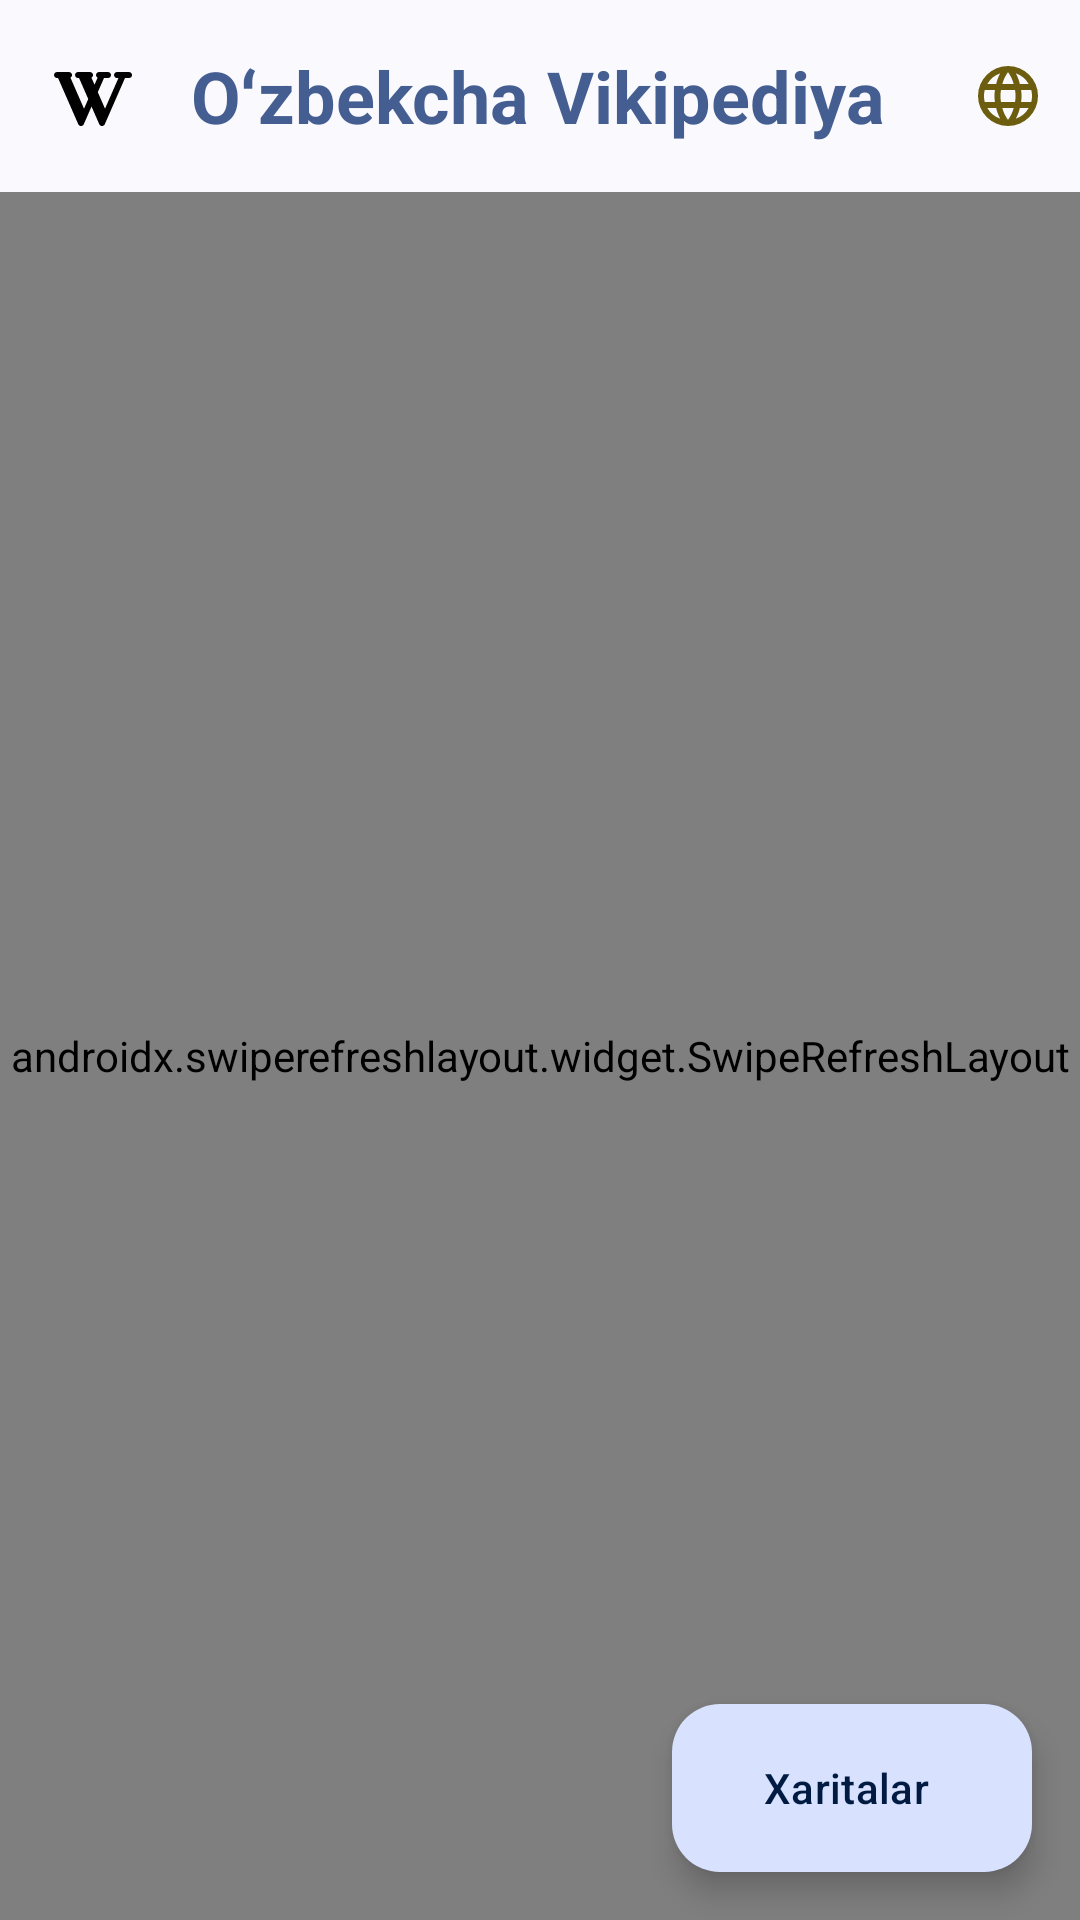

Here is an Android app screen rendered from its layout file. Give the layout XML and the strings, colors and styles it references.
<!-- AndroidManifest.xml: application theme Theme.NewsApp -->
<!-- res/layout/screen_home.xml -->
<?xml version="1.0" encoding="utf-8"?>
<androidx.constraintlayout.widget.ConstraintLayout
    xmlns:android="http://schemas.android.com/apk/res/android"
    xmlns:app="http://schemas.android.com/apk/res-auto"
    xmlns:tools="http://schemas.android.com/tools"
    android:layout_width="match_parent"
    android:layout_height="match_parent"
    tools:context=".presentation.screen.HomeScreen">

    <com.google.android.material.appbar.AppBarLayout
        android:id="@+id/appBarLayout"
        android:layout_width="match_parent"
        android:layout_height="wrap_content"
        app:liftOnScroll="true"
        app:layout_constraintTop_toTopOf="parent">

        <com.google.android.material.appbar.MaterialToolbar
            android:id="@+id/topAppBar"
            android:layout_width="match_parent"
            android:layout_height="?attr/actionBarSize"
            android:contentInsetStart="16dp"
            android:contentInsetEnd="16dp"
            android:theme="@style/ThemeOverlay.Material3.Toolbar.Primary"
            app:menu="@menu/menu_home_screen">

            <ImageView
                android:layout_width="wrap_content"
                android:layout_height="match_parent"
                android:layout_gravity="start|center_vertical"
                android:contentDescription="@string/content_description_logo"
                android:scaleType="centerInside"
                android:src="@drawable/ic_wikipedia_ios_v1" />

            <TextView
                android:id="@+id/titleTextView"
                style="@style/TextAppearance.Material3.HeadlineSmall"
                android:layout_width="match_parent"
                android:layout_height="wrap_content"
                android:layout_gravity="center"
                android:fontFamily="@font/cinzel_bold"
                android:gravity="center"
                android:text="@string/app_title"
                android:textColor="?attr/colorPrimary"
                android:textStyle="bold" />
        </com.google.android.material.appbar.MaterialToolbar>
    </com.google.android.material.appbar.AppBarLayout>

    <com.google.android.material.progressindicator.LinearProgressIndicator
        android:id="@+id/linearProgressIndicator2"
        android:layout_width="0dp"
        android:layout_height="wrap_content"
        android:indeterminate="true"
        android:visibility="gone"
        app:layout_constraintTop_toBottomOf="@id/appBarLayout"
        app:layout_constraintStart_toStartOf="parent"
        app:layout_constraintEnd_toEndOf="parent"
        app:trackColor="@color/md_theme_primaryContainer"
        app:indicatorColor="@color/md_theme_primary"
        android:layout_marginTop="8dp" />

    <androidx.swiperefreshlayout.widget.SwipeRefreshLayout
        android:id="@+id/swipeRefreshLayout"
        android:layout_width="match_parent"
        android:layout_height="0dp"
        app:layout_constraintTop_toBottomOf="@id/linearProgressIndicator2"
        app:layout_constraintBottom_toBottomOf="parent">

        <androidx.coordinatorlayout.widget.CoordinatorLayout
            android:layout_width="match_parent"
            android:layout_height="match_parent">

            <androidx.recyclerview.widget.RecyclerView
                android:id="@+id/places_list"
                android:layout_width="match_parent"
                android:layout_height="match_parent"
                android:scrollbars="vertical"
                tools:listitem="@layout/item_place"
                app:layout_behavior="@string/appbar_scrolling_view_behavior" />

        </androidx.coordinatorlayout.widget.CoordinatorLayout>
    </androidx.swiperefreshlayout.widget.SwipeRefreshLayout>

    <include
        android:id="@+id/noPlacesFoundLayout"
        layout="@layout/layout_no_places_found"
        android:layout_width="0dp"
        android:layout_height="0dp"
        app:layout_constraintTop_toBottomOf="@id/appBarLayout"
        app:layout_constraintBottom_toBottomOf="parent"
        app:layout_constraintStart_toStartOf="parent"
        app:layout_constraintEnd_toEndOf="parent"
        android:visibility="invisible" />

    <com.google.android.material.floatingactionbutton.ExtendedFloatingActionButton
        android:id="@+id/btn_search"
        android:layout_width="wrap_content"
        android:layout_height="wrap_content"
        android:layout_marginEnd="16dp"
        android:layout_marginBottom="16dp"
        android:contentDescription="Search button"
        android:text="@string/vikigid"
        android:transitionName="search_button"
        app:icon="@drawable/ic_map_24dp"
        app:layout_constraintBottom_toBottomOf="parent"
        app:layout_constraintEnd_toEndOf="parent" />

</androidx.constraintlayout.widget.ConstraintLayout>
<!-- res/layout/item_place.xml (included above) -->
<?xml version="1.0" encoding="utf-8"?>
<androidx.constraintlayout.widget.ConstraintLayout xmlns:android="http://schemas.android.com/apk/res/android"
    xmlns:app="http://schemas.android.com/apk/res-auto"
    xmlns:tools="http://schemas.android.com/tools"
    android:layout_width="match_parent"
    android:layout_height="wrap_content"
    android:layout_margin="16dp">

    <com.google.android.material.card.MaterialCardView
        android:id="@+id/place_card"
        android:layout_width="match_parent"
        android:layout_height="0dp"
        app:cardCornerRadius="16dp"
        app:cardElevation="4dp"
        app:layout_constraintDimensionRatio="16:9"
        app:layout_constraintTop_toTopOf="parent">

        <ImageView
            android:id="@+id/place_thumbnail"
            android:layout_width="match_parent"
            android:layout_height="match_parent"
            android:scaleType="centerCrop"
            tools:src="@tools:sample/backgrounds/scenic" />

    </com.google.android.material.card.MaterialCardView>

    <com.google.android.material.card.MaterialCardView
        android:layout_width="0dp"
        android:layout_height="wrap_content"
        android:layout_marginTop="-24dp"
        app:cardCornerRadius="16dp"
        app:cardElevation="8dp"
        app:layout_constraintEnd_toEndOf="@id/place_card"
        app:layout_constraintStart_toStartOf="@id/place_card"
        app:layout_constraintTop_toBottomOf="@id/place_card"
        app:layout_constraintWidth_percent="0.85">

        <androidx.constraintlayout.widget.ConstraintLayout
            android:layout_width="match_parent"
            android:layout_height="wrap_content"
            android:padding="16dp">

            <TextView
                android:id="@+id/place_title"
                android:layout_width="0dp"
                android:layout_height="wrap_content"
                android:textAppearance="?attr/textAppearanceHeadline6"
                app:layout_constraintEnd_toStartOf="@id/favorite_icon"
                app:layout_constraintStart_toStartOf="parent"
                app:layout_constraintTop_toTopOf="parent"
                tools:text="Place Name" />

            <TextView
                android:id="@+id/place_distance"
                android:layout_width="wrap_content"
                android:layout_height="wrap_content"
                android:layout_marginTop="8dp"
                android:textAppearance="?attr/textAppearanceCaption"
                android:textColor="?attr/colorSecondary"
                app:layout_constraintStart_toStartOf="parent"
                app:layout_constraintTop_toBottomOf="@id/place_title"
                tools:text="0.5 mi" />

            <TextView
                android:id="@+id/place_description"
                android:layout_width="0dp"
                android:layout_height="wrap_content"
                android:layout_marginTop="8dp"
                android:textAppearance="?attr/textAppearanceBody2"
                app:layout_constraintEnd_toEndOf="parent"
                app:layout_constraintStart_toStartOf="parent"
                app:layout_constraintTop_toBottomOf="@id/place_distance"
                tools:text="A brief description of the place goes here." />

            <ImageView
                android:id="@+id/favorite_icon"
                android:layout_width="24dp"
                android:layout_height="24dp"
                android:src="@drawable/ic_favorite_border"
                app:layout_constraintEnd_toEndOf="parent"
                app:layout_constraintTop_toTopOf="parent" />

        </androidx.constraintlayout.widget.ConstraintLayout>

    </com.google.android.material.card.MaterialCardView>

</androidx.constraintlayout.widget.ConstraintLayout>
<!-- res/layout/layout_no_places_found.xml (included above) -->
<?xml version="1.0" encoding="utf-8"?>
<androidx.constraintlayout.widget.ConstraintLayout
    xmlns:android="http://schemas.android.com/apk/res/android"
    xmlns:app="http://schemas.android.com/apk/res-auto"
    xmlns:tools="http://schemas.android.com/tools"
    android:layout_width="match_parent"
    android:layout_height="match_parent">

    <androidx.constraintlayout.widget.Guideline
        android:id="@+id/guideline_vertical"
        android:layout_width="wrap_content"
        android:layout_height="wrap_content"
        android:orientation="vertical"
        app:layout_constraintGuide_percent="0.1" />

    <androidx.constraintlayout.widget.Guideline
        android:id="@+id/guideline_vertical_end"
        android:layout_width="wrap_content"
        android:layout_height="wrap_content"
        android:orientation="vertical"
        app:layout_constraintGuide_percent="0.9" />

    <com.airbnb.lottie.LottieAnimationView
        android:id="@+id/lottieNoPlacesFound"
        android:layout_width="0dp"
        android:layout_height="0dp"
        android:contentDescription="@string/no_places_found_animation"
        app:layout_constraintBottom_toBottomOf="parent"
        app:layout_constraintDimensionRatio="1:1"
        app:layout_constraintEnd_toEndOf="@id/guideline_vertical_end"
        app:layout_constraintStart_toStartOf="@id/guideline_vertical"
        app:layout_constraintTop_toTopOf="parent"
        app:layout_constraintVertical_bias="0.3"
        app:lottie_autoPlay="true"
        app:lottie_loop="true"
        app:lottie_rawRes="@raw/no_data_found" />

    <TextView
        android:id="@+id/tvNoPlacesFoundTitle"
        android:layout_width="0dp"
        android:layout_height="wrap_content"
        android:layout_marginTop="24dp"
        android:gravity="center"
        android:text="@string/no_places_found_title"
        android:textAppearance="@style/TextAppearance.MaterialComponents.Headline5"
        android:textColor="?attr/colorOnSurface"
        app:layout_constraintEnd_toEndOf="@id/guideline_vertical_end"
        app:layout_constraintStart_toStartOf="@id/guideline_vertical"
        app:layout_constraintTop_toBottomOf="@id/lottieNoPlacesFound" />

    <TextView
        android:id="@+id/tvNoPlacesFoundSubtitle"
        android:layout_width="0dp"
        android:layout_height="wrap_content"
        android:layout_marginTop="8dp"
        android:gravity="center"
        android:text="@string/no_places_found_subtitle"
        android:textAppearance="@style/TextAppearance.MaterialComponents.Body1"
        android:textColor="?attr/colorOnSurface"
        app:layout_constraintEnd_toEndOf="@id/guideline_vertical_end"
        app:layout_constraintStart_toStartOf="@id/guideline_vertical"
        app:layout_constraintTop_toBottomOf="@id/tvNoPlacesFoundTitle" />

    <TextView
        android:id="@+id/tvUseMapsSuggestion"
        android:layout_width="0dp"
        android:layout_height="wrap_content"
        android:layout_marginTop="16dp"
        android:gravity="center"
        android:text="@string/use_maps_suggestion"
        android:textAppearance="@style/TextAppearance.MaterialComponents.Body2"
        android:textColor="?attr/colorPrimary"
        app:layout_constraintEnd_toEndOf="@id/guideline_vertical_end"
        app:layout_constraintStart_toStartOf="@id/guideline_vertical"
        app:layout_constraintTop_toBottomOf="@id/tvNoPlacesFoundSubtitle" />

</androidx.constraintlayout.widget.ConstraintLayout>
<!-- resources referenced by this layout -->
<resources>
  <color name="md_theme_primary">#6D5E0F</color>
  <color name="md_theme_primaryContainer">#F8E287</color>
  <string name="app_title">Oʻzbekcha Vikipediya</string>
  <string name="content_description_logo">Vikipediya logotipi</string>
  <string name="no_places_found_animation">Animation showing no places found</string>
  <string name="no_places_found_subtitle">We couldn\'t find any places matching your search.</string>
  <string name="no_places_found_title">No places found</string>
  <string name="use_maps_suggestion">Search other locations using the \'Maps\' button</string>
  <string name="vikigid">Xaritalar</string>
  <style name="ThemeOverlay.Material3.Toolbar.Primary" parent="ThemeOverlay.Material3.Toolbar.Surface">
          <item name="colorSurface">@color/md_theme_primary</item>
          <item name="colorOnSurface">@color/md_theme_onPrimary</item>
      </style>
  <color name="md_theme_secondary">#665E40</color>
  <color name="md_theme_onPrimary">#FFFFFF</color>
  <color name="md_theme_onPrimaryContainer">#221B00</color>
  <color name="md_theme_onSecondary">#FFFFFF</color>
  <color name="md_theme_secondaryContainer">#EEE2BC</color>
  <color name="md_theme_onSecondaryContainer">#211B04</color>
  <color name="md_theme_tertiary">#43664E</color>
  <color name="md_theme_onTertiary">#FFFFFF</color>
  <color name="md_theme_tertiaryContainer">#C5ECCE</color>
  <color name="md_theme_onTertiaryContainer">#00210F</color>
  <color name="md_theme_error">#BA1A1A</color>
  <color name="md_theme_onError">#FFFFFF</color>
  <color name="md_theme_errorContainer">#FFDAD6</color>
  <color name="md_theme_onErrorContainer">#410002</color>
  <color name="md_theme_background">#FFF9EE</color>
  <color name="md_theme_onBackground">#1E1B13</color>
  <color name="md_theme_surface">#FFF9EE</color>
  <color name="md_theme_onSurface">#1E1B13</color>
  <color name="md_theme_surfaceVariant">#EAE2D0</color>
  <color name="md_theme_onSurfaceVariant">#4B4739</color>
  <color name="md_theme_outline">#7C7767</color>
  <color name="md_theme_outlineVariant">#CDC6B4</color>
  <color name="md_theme_inverseSurface">#333027</color>
  <color name="md_theme_inverseOnSurface">#F7F0E2</color>
  <color name="md_theme_inversePrimary">#DBC66E</color>
  <color name="md_theme_primaryFixed">#F8E287</color>
  <color name="md_theme_onPrimaryFixed">#221B00</color>
  <color name="md_theme_primaryFixedDim">#DBC66E</color>
  <color name="md_theme_onPrimaryFixedVariant">#534600</color>
  <color name="md_theme_secondaryFixed">#EEE2BC</color>
  <color name="md_theme_onSecondaryFixed">#211B04</color>
  <color name="md_theme_secondaryFixedDim">#D1C6A1</color>
  <color name="md_theme_onSecondaryFixedVariant">#4E472A</color>
  <color name="md_theme_tertiaryFixed">#C5ECCE</color>
  <color name="md_theme_onTertiaryFixed">#00210F</color>
  <color name="md_theme_tertiaryFixedDim">#A9D0B3</color>
  <color name="md_theme_onTertiaryFixedVariant">#2C4E38</color>
  <color name="md_theme_surfaceDim">#E0D9CC</color>
  <color name="md_theme_surfaceBright">#FFF9EE</color>
  <color name="md_theme_surfaceContainerLowest">#FFFFFF</color>
  <color name="md_theme_surfaceContainerLow">#FAF3E5</color>
  <color name="md_theme_surfaceContainer">#F4EDDF</color>
  <color name="md_theme_surfaceContainerHigh">#EEE8DA</color>
  <color name="md_theme_surfaceContainerHighest">#E8E2D4</color>
</resources>
